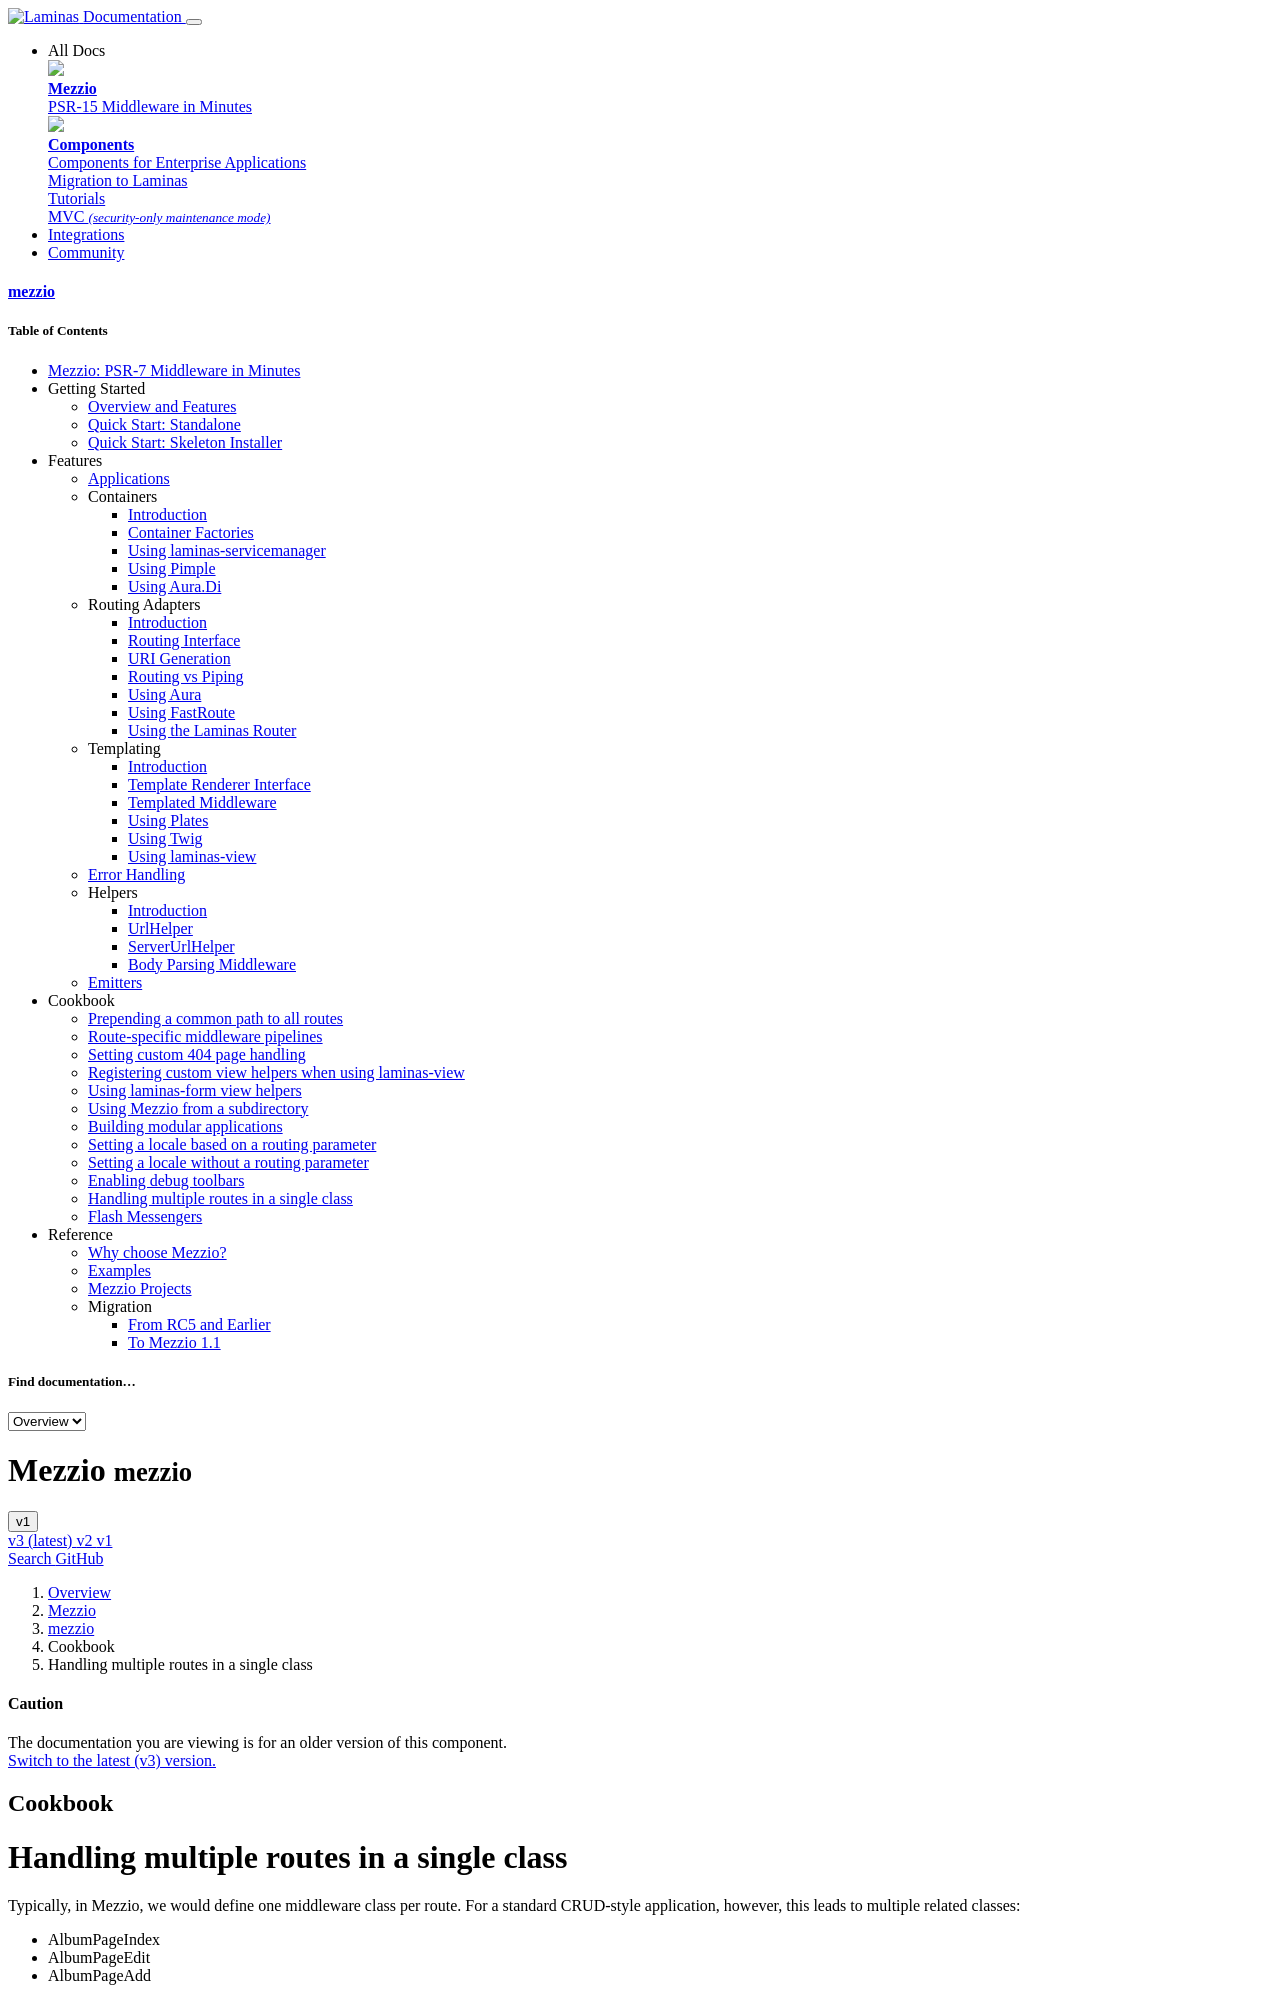

repository: mezzio/mezzio · page: v1/cookbook/using-routed-middleware-class-as-controller/index.html · generator: mkdocs

# Handling multiple routes in a single class

Typically, in Mezzio, we would define one middleware class per route. For a
standard CRUD-style application, however, this leads to multiple related
classes:

- AlbumPageIndex
- AlbumPageEdit
- AlbumPageAdd

If you are familiar with frameworks that provide controllers capable of handling
multiple "actions", such as those found in Laminas 1 and 2, Symfony,
CodeIgniter, CakePHP, and other popular frameworks, you may want to apply a
similar pattern when using Mezzio.

In other words, what if we want to use only one middleware class to facilitate
all three of the above?

In the following example, we'll use an `action` routing parameter which our
middleware class will use in order to determine which internal method to invoke.

Consider the following route configuration:

```php
return [
    /* ... */
    'routes' => [
        /* ... */
        [
            'name' => 'album',
            'path' => '/album[/{action:add|edit}[/{id}]]',
            'middleware' => Album\Action\AlbumPage::class,
            'allowed_methods' => ['GET'],
        ],
        /* ... */
    ],
];
```

The above defines a route that will match any of the following:

- `/album`
- `/album/add`
- `/album/edit/3`

The `action` attribute can thus be one of `add` or `edit`, and we can optionally
also receive an `id` attribute (in the latter example, it would be `3`).

<!-- markdownlint-disable-next-line heading-increment -->
> ### Routing definitions may vary
>
> Depending on the router you chose when starting your project, your routing
> definition may differ. The above example uses the default `FastRoute`
> implementation.

We might then implement `Album\Action\AlbumPage` as follows:

```php
namespace Album\Action;

use Psr\Http\Message\ResponseInterface;
use Psr\Http\Message\ServerRequestInterface;
use Laminas\Diactoros\Response\HtmlResponse;
use Mezzio\Template\TemplateRendererInterface;

class AlbumPage
{
    private $template;
